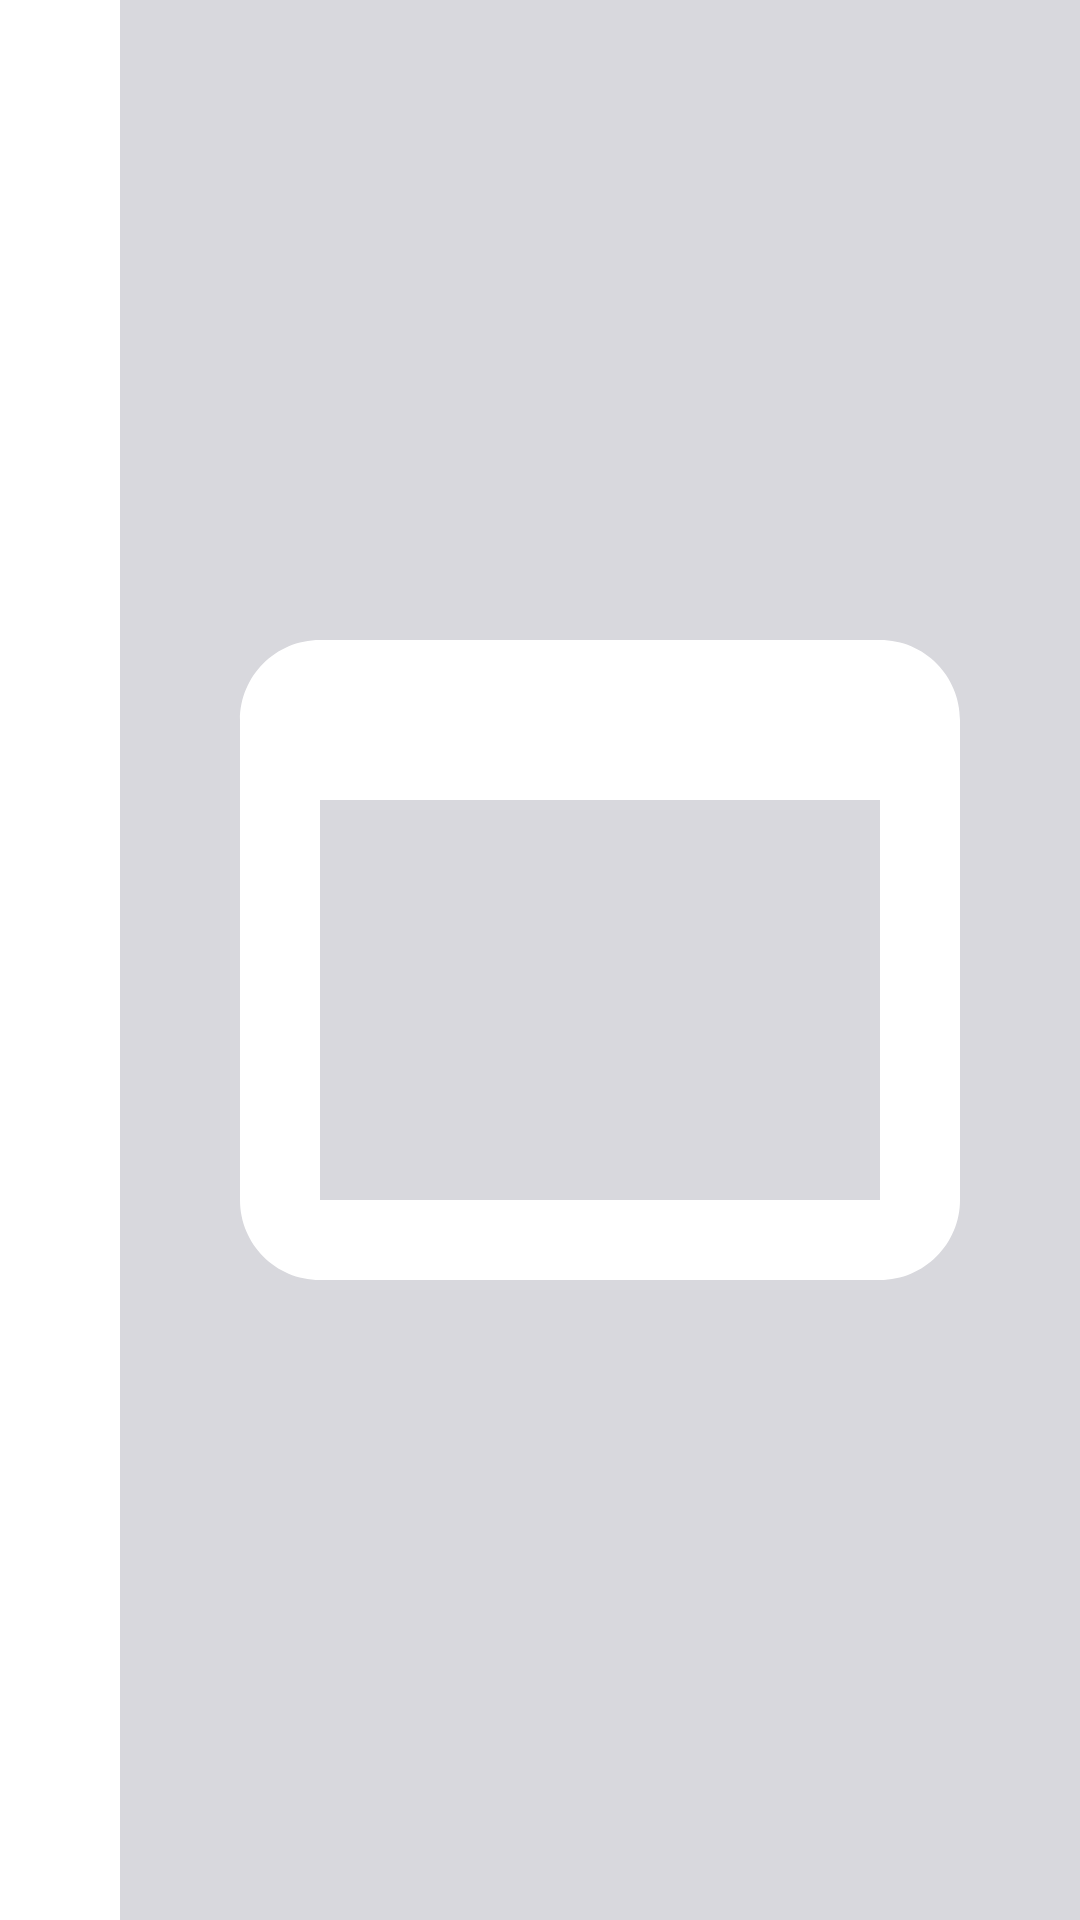

The Android layout XML behind this screen, and the referenced resources:
<!-- AndroidManifest.xml: application theme Theme.SlideApp -->
<!-- res/layout/holder_rect_slide.xml -->
<?xml version="1.0" encoding="utf-8"?>
<layout
    xmlns:android="http://schemas.android.com/apk/res/android"
    xmlns:app="http://schemas.android.com/apk/res-auto"
    xmlns:tools="http://schemas.android.com/tools">

    <data>
        <variable
            name="slideIndex"
            type="Integer" />
    </data>
    
    <androidx.constraintlayout.widget.ConstraintLayout
        android:layout_width="match_parent"
        android:layout_height="80dp">

        <TextView
            android:id="@+id/tv_holder_number"
            android:layout_width="40dp"
            android:layout_height="0dp"
            android:text="@{String.valueOf(slideIndex)}"
            tools:text="1"
            android:gravity="bottom|end"
            android:textSize="@dimen/big_content_size"
            android:padding="@dimen/space_margin"
            app:layout_constraintStart_toStartOf="parent"
            app:layout_constraintTop_toTopOf="parent"
            app:layout_constraintBottom_toBottomOf="parent"/>

        <View
            android:layout_width="0dp"
            android:layout_height="0dp"
            android:background="@color/gray200"
            app:layout_constraintStart_toEndOf="@id/tv_holder_number"
            app:layout_constraintEnd_toEndOf="parent"
            app:layout_constraintTop_toTopOf="parent"
            app:layout_constraintBottom_toBottomOf="parent"/>

        <ImageView
            android:layout_width="0dp"
            android:layout_height="0dp"
            android:src="@drawable/ic_square"
            android:contentDescription="@string/str_square_img_description"
            app:layout_constraintStart_toEndOf="@id/tv_holder_number"
            app:layout_constraintEnd_toEndOf="parent"
            app:layout_constraintTop_toTopOf="parent"
            app:layout_constraintBottom_toBottomOf="parent"/>

    </androidx.constraintlayout.widget.ConstraintLayout>

</layout>
<!-- resources referenced by this layout -->
<resources>
  <color name="gray200">#D8D8DD</color>
  <dimen name="big_content_size">22sp</dimen>
  <dimen name="space_margin">5dp</dimen>
  <!-- drawable ic_square (drawable) -->
  <vector android:height="24dp" android:tint="@color/gray400"
      android:viewportHeight="24" android:viewportWidth="24"
      android:width="24dp" xmlns:android="http://schemas.android.com/apk/res/android">
      <path android:fillColor="@android:color/white" android:pathData="M19,4L5,4c-1.11,0 -2,0.9 -2,2v12c0,1.1 0.89,2 2,2h14c1.1,0 2,-0.9 2,-2L21,6c0,-1.1 -0.89,-2 -2,-2zM19,18L5,18L5,8h14v10z"/>
  </vector>
  <string name="str_square_img_description">For Square Slide</string>
  <style name="Theme.SlideApp" parent="Theme.MaterialComponents.DayNight.DarkActionBar">
          
          <item name="colorPrimary">@color/purple_500</item>
          <item name="colorPrimaryVariant">@color/purple_700</item>
          <item name="colorOnPrimary">@color/white</item>
          
          <item name="colorSecondary">@color/teal_200</item>
          <item name="colorSecondaryVariant">@color/teal_700</item>
          <item name="colorOnSecondary">@color/black</item>
          
          <item name="android:statusBarColor">?attr/colorPrimaryVariant</item>
          
      </style>
  <color name="purple_500">#FF6200EE</color>
  <color name="purple_700">#FF3700B3</color>
  <color name="white">#FFFFFFFF</color>
  <color name="teal_200">#FF03DAC5</color>
  <color name="teal_700">#FF018786</color>
  <color name="black">#FF000000</color>
</resources>
